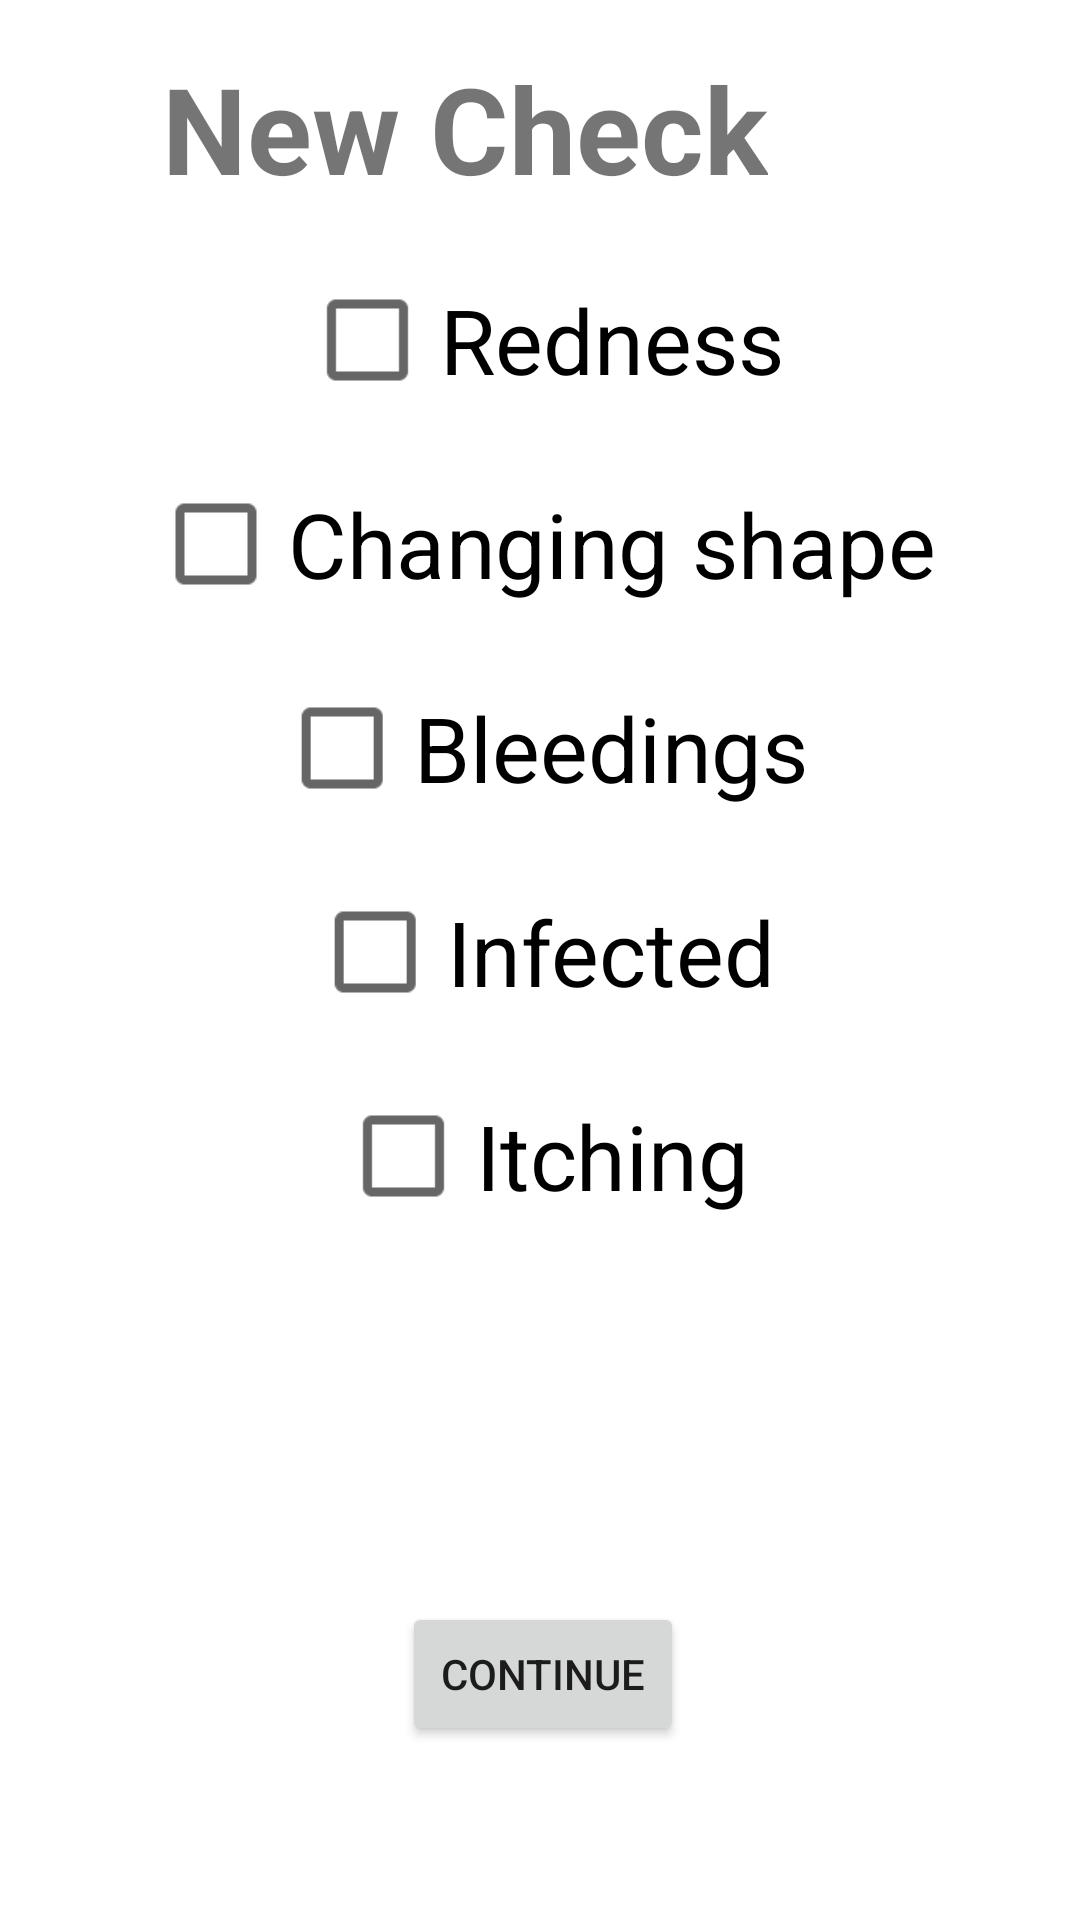

The Android layout XML behind this screen, and the referenced resources:
<!-- AndroidManifest.xml: application theme Theme.SKIN_AI -->
<!-- res/layout/activity_main4.xml -->
<?xml version="1.0" encoding="utf-8"?>
<RelativeLayout
    xmlns:android="http://schemas.android.com/apk/res/android"
    xmlns:app="http://schemas.android.com/apk/res-auto"
    xmlns:tools="http://schemas.android.com/tools"
    android:layout_width="match_parent"
    android:layout_height="match_parent"
    tools:context=".MainActivity4">

    <TextView
        android:id="@+id/textView"
        android:layout_width="wrap_content"
        android:layout_height="wrap_content"
        android:layout_alignParentTop="true"
        android:layout_alignParentEnd="true"
        android:layout_centerHorizontal="true"
        android:layout_marginTop="16dp"
        android:layout_marginEnd="104dp"
        android:text="New Check"
        android:textSize="40sp"
        android:textStyle="bold" />

    

    

    <CheckBox
        android:id="@+id/checkBox1"
        android:layout_width="wrap_content"
        android:layout_height="wrap_content"
        android:layout_below="@+id/textView"
        android:layout_centerHorizontal="true"
        android:layout_marginTop="20dp"
        android:text="Redness"
        android:textSize="20sp"
        android:scaleX="1.5"
        android:scaleY="1.5"/>

    <CheckBox
        android:id="@+id/checkBox2"
        android:layout_width="wrap_content"
        android:layout_height="wrap_content"
        android:layout_below="@+id/checkBox1"
        android:layout_centerHorizontal="true"
        android:layout_marginTop="20dp"
        android:text="Changing shape"
        android:textSize="20sp"

        android:scaleX="1.5"
        android:scaleY="1.5"/>

    <CheckBox
        android:id="@+id/checkBox3"
        android:layout_width="wrap_content"
        android:layout_height="wrap_content"
        android:layout_below="@+id/checkBox2"
        android:layout_centerHorizontal="true"
        android:layout_marginTop="20dp"
        android:text="Bleedings"
        android:textSize="20sp"
        android:scaleX="1.5"
        android:scaleY="1.5"/>

    <CheckBox
        android:id="@+id/checkBox4"
        android:layout_width="wrap_content"
        android:layout_height="wrap_content"
        android:layout_below="@+id/checkBox3"
        android:layout_centerHorizontal="true"
        android:layout_marginTop="20dp"
        android:textSize="20sp"
        android:scaleX="1.5"
        android:scaleY="1.5"
        android:text="Infected" />

    <CheckBox
        android:id="@+id/checkBox5"
        android:layout_width="wrap_content"
        android:layout_height="wrap_content"
        android:layout_below="@+id/checkBox4"
        android:layout_centerHorizontal="true"
        android:layout_marginTop="20dp"
        android:text="Itching"
        android:textSize="20sp"
        android:scaleX="1.5"
        android:scaleY="1.5"/>

    <Button
        android:id="@+id/btnNextScreen4"
        android:layout_width="wrap_content"
        android:layout_height="wrap_content"

        android:layout_alignParentStart="true"
        android:layout_alignParentEnd="true"
        android:layout_alignParentBottom="true"
        android:layout_marginStart="134dp"
        android:layout_marginTop="118dp"
        android:layout_marginEnd="132dp"
        android:layout_marginBottom="58dp"
        android:text="Continue" />

</RelativeLayout>
<!-- resources referenced by this layout -->
<resources>
  <style name="Theme.SKIN_AI" parent="Theme.MaterialComponents.DayNight.DarkActionBar">
          
          <item name="colorPrimary">@color/purple_500</item>
          <item name="colorPrimaryVariant">@color/purple_700</item>
          <item name="colorOnPrimary">@color/white</item>
          
          <item name="colorSecondary">@color/teal_200</item>
          <item name="colorSecondaryVariant">@color/teal_700</item>
          <item name="colorOnSecondary">@color/black</item>
          
          <item name="android:statusBarColor">?attr/colorPrimaryVariant</item>
          
      </style>
  <!-- not gathered from this repository: default colours our renderer supplied (Android Studio template values) -->
  <color name="purple_500">#FF6200EE</color>
  <color name="purple_700">#FF3700B3</color>
  <color name="teal_200">#FF03DAC5</color>
  <color name="teal_700">#FF018786</color>
  <color name="black">#FF000000</color>
  <color name="white">#FFFFFFFF</color>
</resources>
